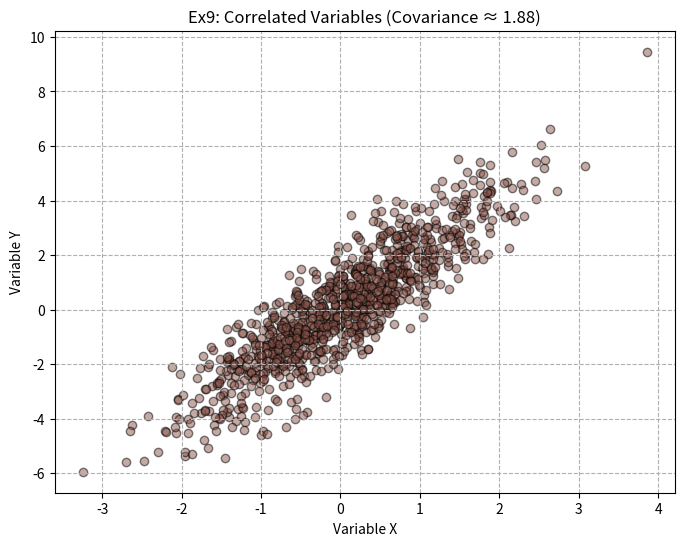

The script that saved this image:
import numpy as np
import matplotlib.pyplot as plt

np.random.seed(42)
N = 1000

# --- Simulation ---
# Generate X
X = np.random.normal(0, 1, N)
# Generate Y directly dependent on X plus some noise
Y = 2 * X + np.random.normal(0, 1, N)

# --- Computation ---
cov_matrix = np.cov(X, Y)
covariance = cov_matrix[0, 1]
print(f"Calculated Covariance: {covariance:.4f}")

# --- Visualization ---
plt.figure(figsize=(8, 6))
plt.scatter(X, Y, alpha=0.5, color='tab:brown', edgecolors='k')
plt.title(f"Ex9: Correlated Variables (Covariance ≈ {covariance:.2f})")
plt.xlabel("Variable X")
plt.ylabel("Variable Y")
plt.grid(True, linestyle='--')
plt.show()

# The positive covariance value confirms a strong direct relationship: as X increases, 
# Y proportionally increases. The distinct linear upward trend in the scatter plot 
# visually corroborates this strong positive correlation.
